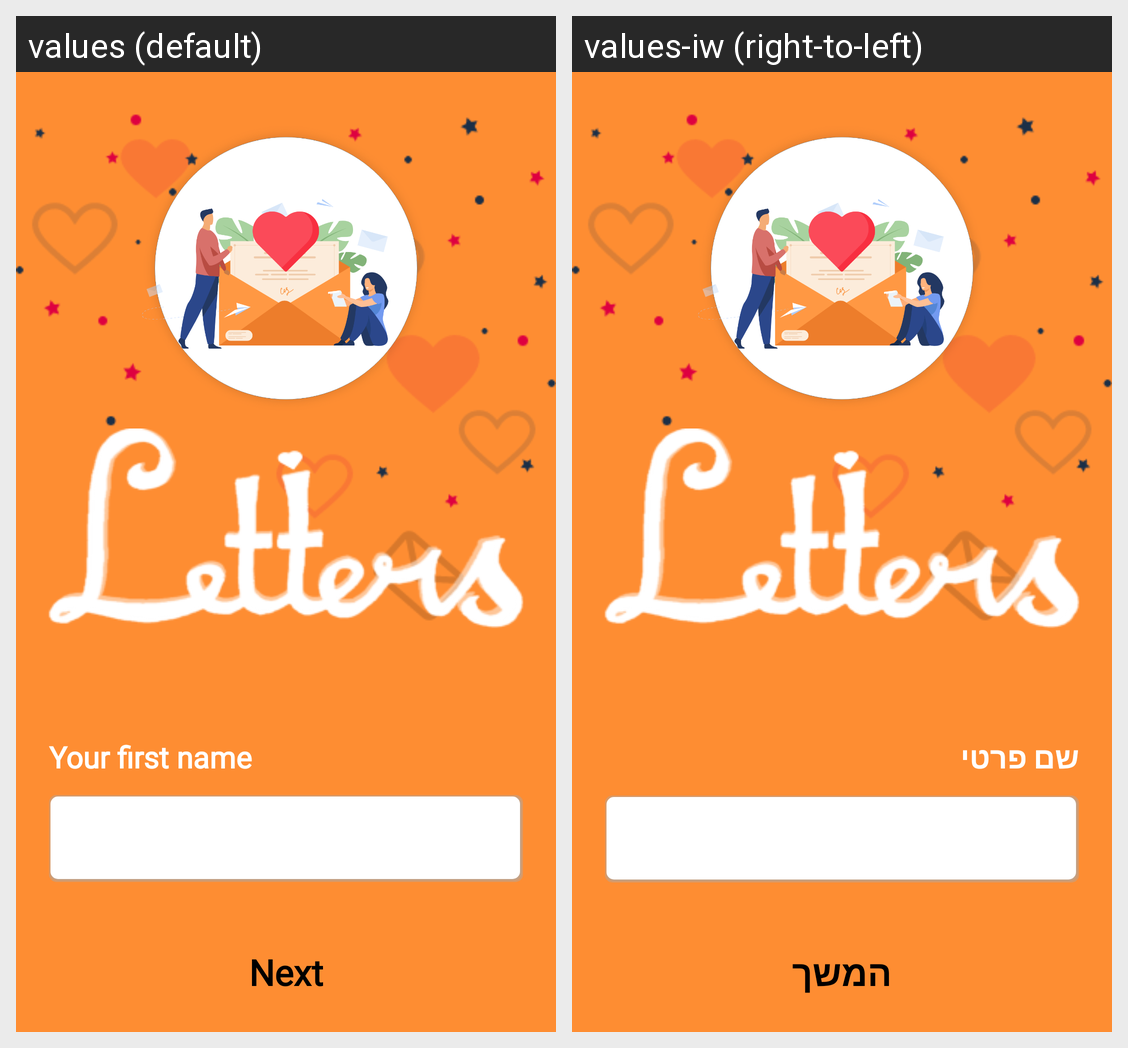

Here is an Android app screen in its default locale and in the app's own translations. Write out the translated-string differences for the strings that appear on this screen.
Android screen res/layout/fragment_enter_user_name_800h.xml rendered under 2 locales, left to right: values (default), values-iw (right-to-left). Device: Nexus 5 (rendered at 1080×1920; each locale shown at half size, 540×960, under a caption strip naming it); theme AppTheme.NoActionBar.
Strings drawn on this screen, with the default value and each locale's value (text and hints the layout hard-codes, and strings that could not be matched under every locale, appear in the picture but are not listed):

title_what_is_your_name
  values: Your first name
  values-iw: שם פרטי

title_next
  values: Next
  values-iw: המשך
